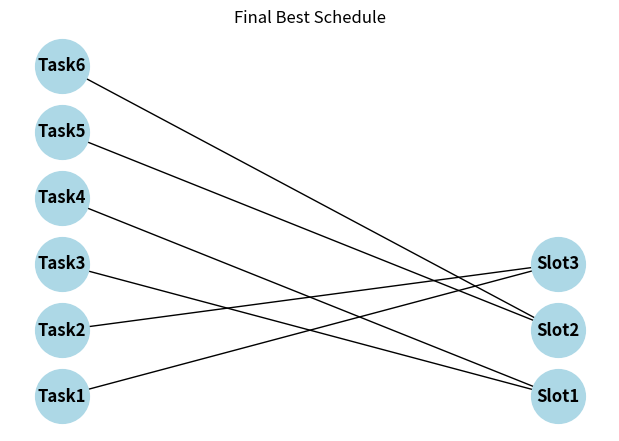
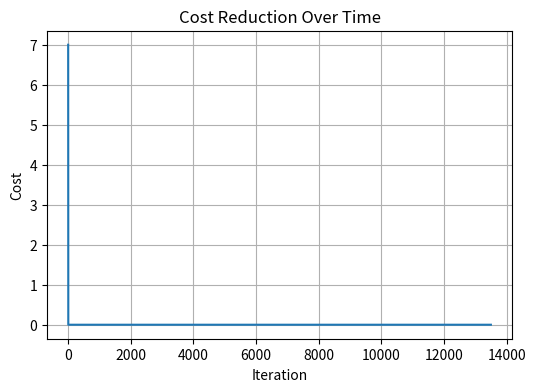

Write Python code to recreate these figures, in order.
import random
import math
import matplotlib.pyplot as plt
import networkx as nx

# -------------------------------
# Problem setup
# -------------------------------

NUM_TASKS = 6
NUM_SLOTS = 3
SLOT_CAPACITY = 2  # each slot can handle 2 tasks at most

tasks = [f"Task{i+1}" for i in range(NUM_TASKS)]
slots = [f"Slot{j+1}" for j in range(NUM_SLOTS)]

# -------------------------------
# Cost function
# -------------------------------

def cost_function(schedule):
    """
    Penalizes slot overcapacity and unbalanced distribution.
    """
    slot_counts = {s: 0 for s in slots}
    for task, assigned_slot in schedule.items():
        slot_counts[assigned_slot] += 1

    # Penalty for exceeding capacity
    penalty = 0
    for slot, count in slot_counts.items():
        if count > SLOT_CAPACITY:
            penalty += (count - SLOT_CAPACITY) * 5  # heavy penalty

    # Encourage even distribution
    variance = sum((count - NUM_TASKS / NUM_SLOTS) ** 2 for count in slot_counts.values())
    return penalty + variance

# -------------------------------
# Generate random schedule
# -------------------------------

def random_schedule():
    return {task: random.choice(slots) for task in tasks}

# -------------------------------
# Get a neighbor solution
# -------------------------------

def neighbor(schedule):
    new_schedule = schedule.copy()
    # randomly reassign one task
    task_to_change = random.choice(tasks)
    new_slot = random.choice(slots)
    new_schedule[task_to_change] = new_slot
    return new_schedule

# -------------------------------
# Simulated Annealing algorithm
# -------------------------------

def simulated_annealing(initial_temp=100.0, cooling_rate=0.95, stop_temp=0.1, iterations_per_temp=100):
    current = random_schedule()
    current_cost = cost_function(current)
    best = current.copy()
    best_cost = current_cost
    temp = initial_temp
    history = []

    while temp > stop_temp:
        for _ in range(iterations_per_temp):
            new = neighbor(current)
            new_cost = cost_function(new)
            delta = new_cost - current_cost

            # Accept if better or with probability exp(-ΔE / T)
            if delta < 0 or random.random() < math.exp(-delta / temp):
                current, current_cost = new, new_cost
                if new_cost < best_cost:
                    best, best_cost = new.copy(), new_cost

            history.append(best_cost)

        temp *= cooling_rate  # cooling

    return best, best_cost, history

# -------------------------------
# Visualization
# -------------------------------

def visualize_schedule(schedule, title="Schedule Visualization"):
    G = nx.Graph()
    for task, slot in schedule.items():
        G.add_node(task, bipartite=0)
        G.add_node(slot, bipartite=1)
        G.add_edge(task, slot)

    plt.figure(figsize=(6, 4))
    # Properly merge task and slot positions
    pos = {**{t: (0, i) for i, t in enumerate(tasks)},
           **{s: (2, i) for i, s in enumerate(slots)}}
    nx.draw(G, pos, with_labels=True, node_size=1500, node_color="lightblue",
            font_weight="bold", width=1)
    plt.title(title)
    plt.show()

# -------------------------------
# Main program
# -------------------------------

def main():
    print("Simulated Annealing Task Scheduler\n")
    best_schedule, best_cost, history = simulated_annealing()

    print("✅ Best schedule found:")
    for t, s in best_schedule.items():
        print(f"  {t} → {s}")
    print(f"\nFinal Cost: {best_cost:.2f}")

    # Plot schedule
    visualize_schedule(best_schedule, title="Final Best Schedule")

    # Plot cost reduction over iterations
    plt.figure(figsize=(6, 4))
    plt.plot(history)
    plt.title("Cost Reduction Over Time")
    plt.xlabel("Iteration")
    plt.ylabel("Cost")
    plt.grid(True)
    plt.show()

if __name__ == "__main__":
    main()
